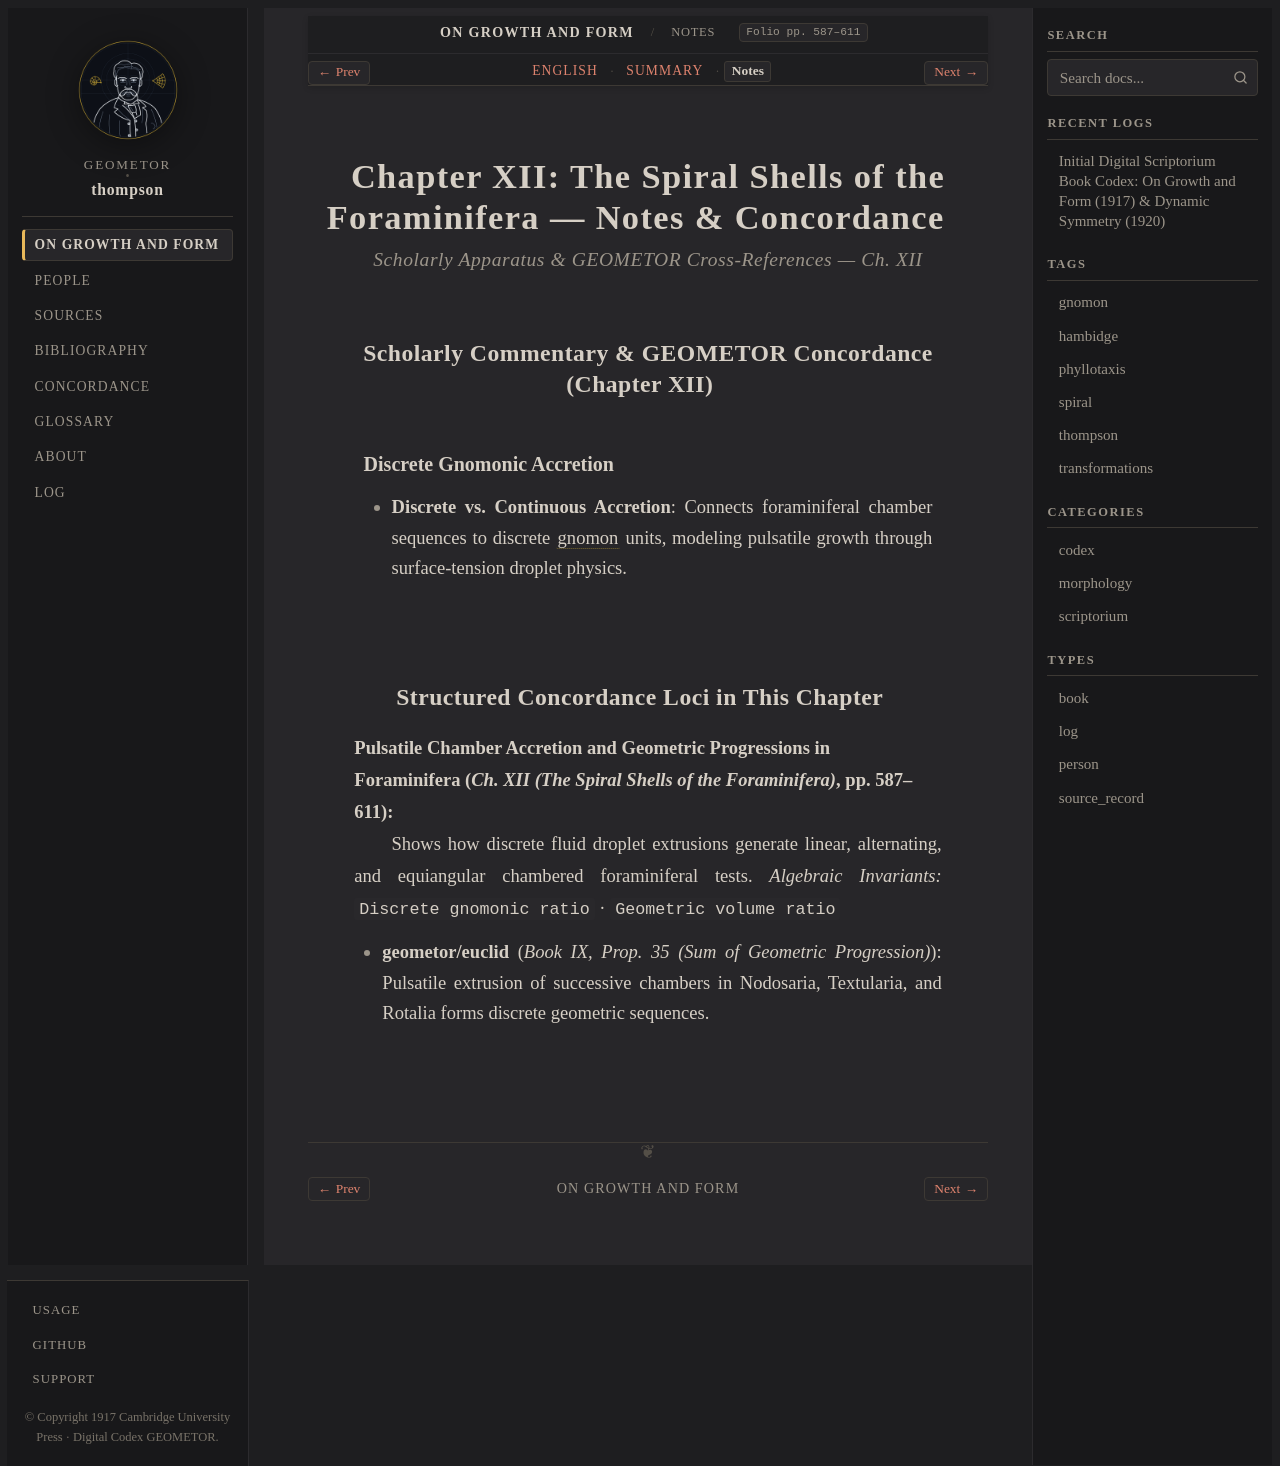

repository: geometor/thompson · page: growth_and_form/ch_12/notes.html · generator: sphinx

:layout: book
:canonical_id: Ch. XII (Notes)
:breadcrumb_title: Notes
:order: 12
:tracks: English: index | Summary: summary | Notes: notes

.. _growth-and-form-ch_12-notes:

Chapter XII: The Spiral Shells of the Foraminifera — Notes & Concordance
========================================================================

.. rubric:: Scholarly Apparatus & GEOMETOR Cross-References — Ch. XII

Scholarly Commentary & GEOMETOR Concordance (Chapter XII)
---------------------------------------------------------

Discrete Gnomonic Accretion
~~~~~~~~~~~~~~~~~~~~~~~~~~~

* **Discrete vs. Continuous Accretion**: Connects foraminiferal chamber sequences to discrete :term:`gnomon <gnomon>` units, modeling pulsatile growth through surface-tension droplet physics.

Structured Concordance Loci in This Chapter
-------------------------------------------

**Pulsatile Chamber Accretion and Geometric Progressions in Foraminifera** (*Ch. XII (The Spiral Shells of the Foraminifera)*, pp. 587–611)
   Shows how discrete fluid droplet extrusions generate linear, alternating, and equiangular chambered foraminiferal tests.
   *Algebraic Invariants:* ``Discrete gnomonic ratio`` · ``Geometric volume ratio``

   * **geometor/euclid** (*Book IX, Prop. 35 (Sum of Geometric Progression)*): Pulsatile extrusion of successive chambers in Nodosaria, Textularia, and Rotalia forms discrete geometric sequences.
